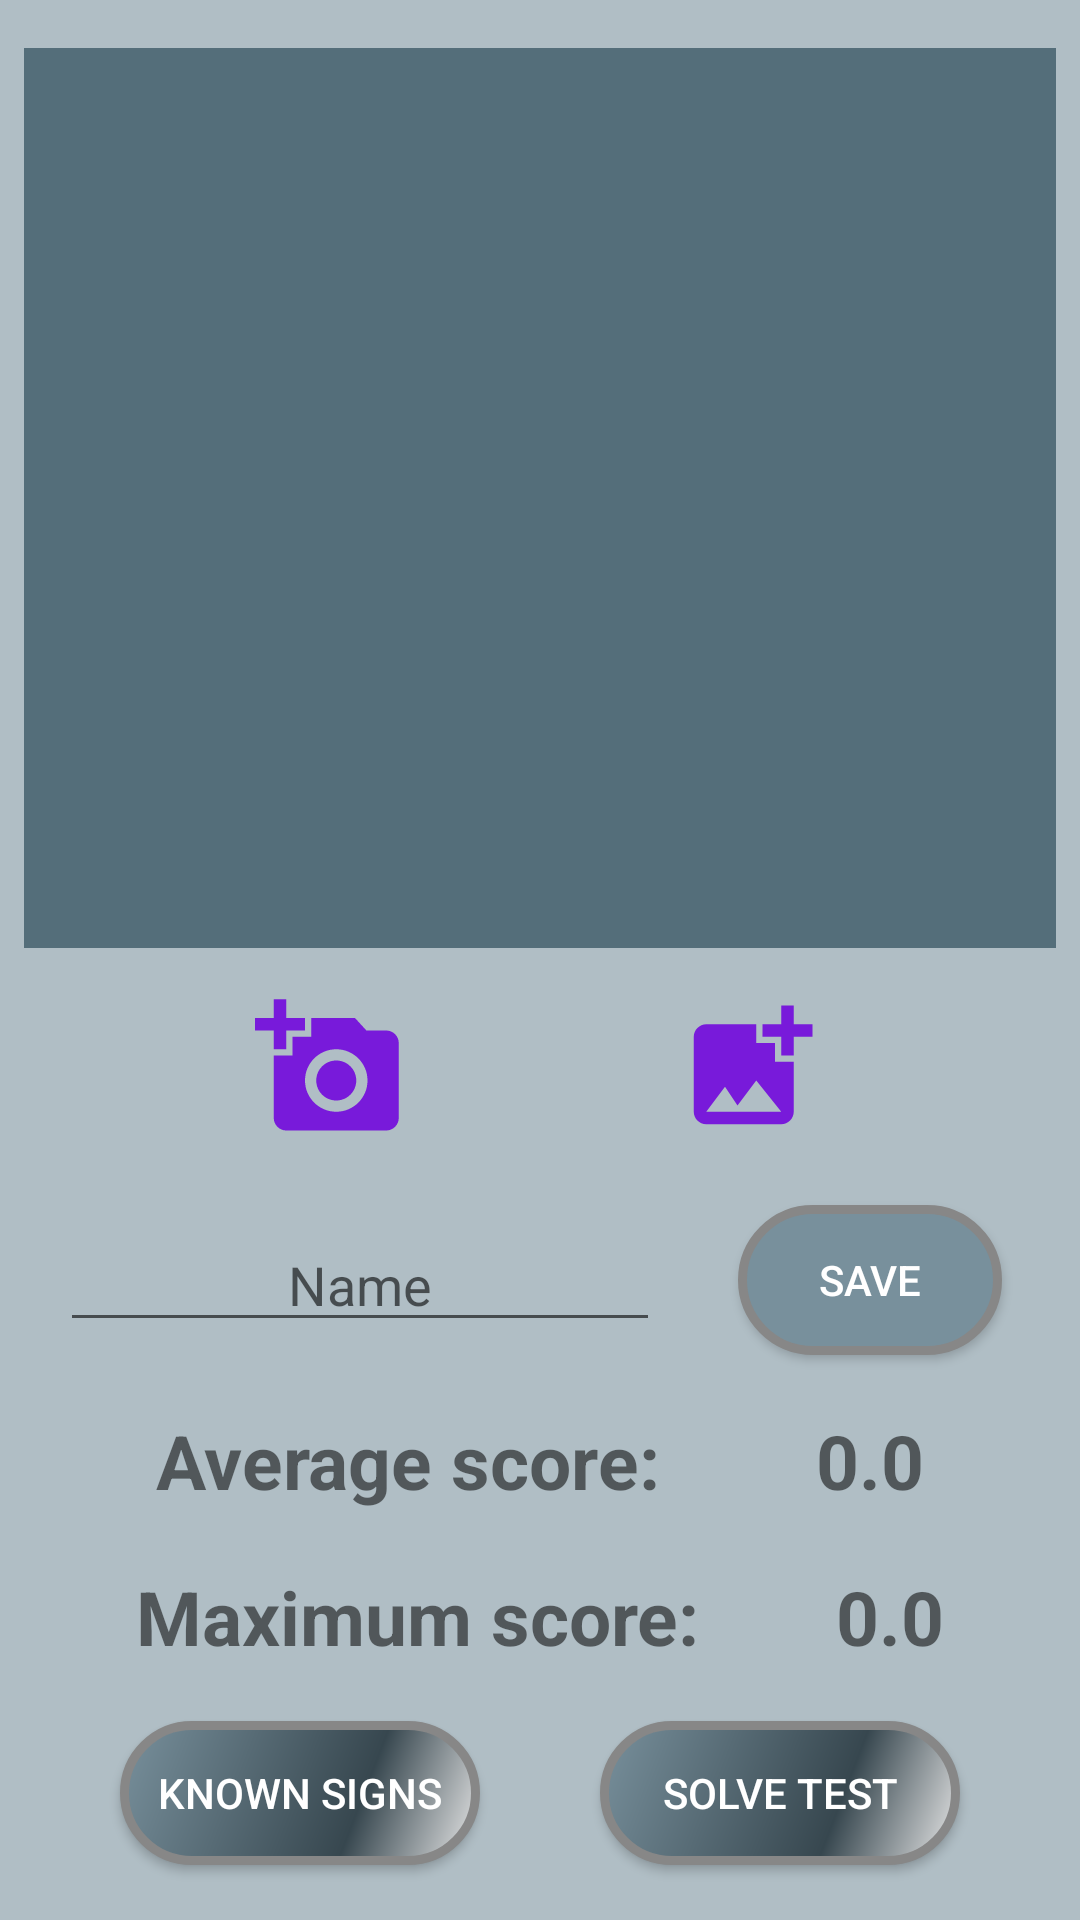

Reconstruct the res/layout file that produces this screen, plus the resources it refers to.
<!-- AndroidManifest.xml: application theme Theme.AppCompat.DayNight.NoActionBar -->
<!-- res/layout/fragment_profile.xml -->
<?xml version="1.0" encoding="utf-8"?>
<layout
    xmlns:android="http://schemas.android.com/apk/res/android"
    xmlns:app="http://schemas.android.com/apk/res-auto"
    xmlns:tools="http://schemas.android.com/tools">

    <androidx.constraintlayout.widget.ConstraintLayout
        android:layout_width="match_parent"
        android:layout_height="match_parent"
        app:layout_constraintEnd_toEndOf="parent"
        app:layout_constraintStart_toStartOf="parent"
        app:layout_constraintTop_toTopOf="parent"
        tools:context=".ui.fragment.profile.ProfileFragment"
        android:background="@color/blue_gray_200">

        <ImageView
            android:id="@+id/profile_picture"
            android:layout_width="0dp"
            android:layout_height="300dp"
            android:layout_marginStart="8dp"
            android:layout_marginTop="16dp"
            android:layout_marginEnd="8dp"
            android:foreground="@xml/profile_pictureshape"
            android:contentDescription="@string/add_photo_form_gallery"
            android:scaleType="centerCrop"
            android:src="@color/blue_gray_600"
            app:layout_constraintEnd_toEndOf="parent"
            app:layout_constraintHorizontal_bias="0.0"
            app:layout_constraintStart_toStartOf="parent"
            app:layout_constraintTop_toTopOf="parent"
            tools:src="@tools:sample/avatars[1]" />

        <ImageButton
            android:id="@+id/create_picture_button"
            android:layout_width="60dp"
            android:layout_height="60dp"
            android:layout_marginTop="10dp"
            android:background="@null"
            android:src="@drawable/ic_baseline_add_a_photo_24"
            app:layout_constraintEnd_toStartOf="@+id/gallery_picture"
            app:layout_constraintStart_toStartOf="parent"
            app:layout_constraintTop_toBottomOf="@+id/profile_picture"
            tools:srcCompat="@drawable/ic_baseline_add_a_photo_24" />

        <ImageButton
            android:id="@+id/gallery_picture"
            android:layout_width="60dp"
            android:layout_height="60dp"
            android:layout_marginTop="10dp"
            android:background="@null"
            android:src="@drawable/ic_baseline_add_photo_alternate_24"
            app:layout_constraintStart_toEndOf="@id/create_picture_button"
            app:layout_constraintEnd_toEndOf="parent"
            app:layout_constraintTop_toBottomOf="@+id/profile_picture" />

        <EditText
            android:id="@+id/name_edit_text"
            android:layout_width="0dp"
            android:layout_height="wrap_content"
            android:layout_marginStart="20dp"
            android:layout_marginTop="20dp"
            android:autofillHints=""
            android:gravity="center"
            android:hint="@string/name"
            android:inputType="text"
            app:layout_constraintEnd_toStartOf="@+id/gallery_picture"
            app:layout_constraintStart_toStartOf="parent"
            app:layout_constraintTop_toBottomOf="@+id/create_picture_button" />

        <Button
            android:id="@+id/save_button"
            android:layout_width="wrap_content"
            android:layout_height="wrap_content"
            android:text="@string/save"
            android:textColor="@color/white"
            android:background="@xml/profile_buttonshape_save"
            app:layout_constraintBottom_toBottomOf="@+id/name_edit_text"
            app:layout_constraintEnd_toEndOf="parent"
            app:layout_constraintStart_toEndOf="@+id/name_edit_text"
            app:layout_constraintTop_toTopOf="@+id/name_edit_text" />

        <TextView
            android:id="@+id/average_score"
            android:layout_width="wrap_content"
            android:layout_height="wrap_content"
            android:textSize="25sp"
            android:text="@string/average_score"
            android:textStyle="bold"
            app:layout_constraintBottom_toTopOf="@id/max_score_textview"
            app:layout_constraintEnd_toStartOf="@id/average_score_value"
            app:layout_constraintStart_toStartOf="parent"
            app:layout_constraintTop_toBottomOf="@+id/save_button" />

        <TextView
            android:id="@+id/average_score_value"
            android:layout_width="wrap_content"
            android:layout_height="wrap_content"
            android:text="@string/_0_0"
            android:textSize="25sp"
            android:textStyle="bold"
            app:layout_constraintBottom_toBottomOf="@+id/average_score"
            app:layout_constraintEnd_toEndOf="parent"
            app:layout_constraintStart_toEndOf="@+id/average_score"
            app:layout_constraintTop_toTopOf="@+id/average_score" />

        <TextView
            android:id="@+id/max_score_textview"
            android:layout_width="wrap_content"
            android:layout_height="wrap_content"
            android:text="@string/maximum_score"
            android:textSize="25sp"
            android:textStyle="bold"
            app:layout_constraintBottom_toTopOf="@id/known_signs"
            app:layout_constraintEnd_toStartOf="@id/max_score_value"
            app:layout_constraintHorizontal_bias="0.434"
            app:layout_constraintStart_toStartOf="parent"
            app:layout_constraintTop_toBottomOf="@+id/average_score" />

        <TextView
            android:id="@+id/max_score_value"
            android:layout_width="wrap_content"
            android:layout_height="wrap_content"
            android:text="@string/_0_0"
            android:textSize="25sp"
            android:textStyle="bold"
            app:layout_constraintBottom_toBottomOf="@+id/max_score_textview"
            app:layout_constraintEnd_toEndOf="parent"
            app:layout_constraintStart_toEndOf="@+id/max_score_textview"
            app:layout_constraintTop_toTopOf="@+id/max_score_textview" />

        <Button
            android:id="@+id/known_signs"
            android:layout_width="wrap_content"
            android:layout_height="wrap_content"
            android:text="@string/known_signs"
            android:textColor="@color/white"
            android:background="@xml/profile_buttonshape"
            app:layout_constraintBottom_toBottomOf="@+id/test_button"
            app:layout_constraintEnd_toStartOf="@+id/test_button"
            app:layout_constraintStart_toStartOf="parent"
            app:layout_constraintTop_toTopOf="@+id/test_button" />

        <Button
            android:id="@+id/test_button"
            android:layout_width="wrap_content"
            android:layout_height="wrap_content"
            android:text="@string/solve_test"
            android:background="@xml/profile_buttonshape"
            android:textColor="@color/white"
            app:layout_constraintStart_toEndOf="@+id/known_signs"
            app:layout_constraintBottom_toBottomOf="parent"
            app:layout_constraintEnd_toEndOf="parent"
            app:layout_constraintTop_toBottomOf="@+id/max_score_textview" />



    </androidx.constraintlayout.widget.ConstraintLayout>

</layout>
<!-- resources referenced by this layout -->
<resources>
  <color name="blue_gray_200">#B0BEC5</color>
  <color name="blue_gray_600">#546E7A</color>
  <color name="white">#FFFFFFFF</color>
  <!-- drawable ic_baseline_add_a_photo_24 (drawable) -->
  <vector android:height="50dp" android:tint="#781ADA"
      android:viewportHeight="24" android:viewportWidth="24"
      android:width="50dp" xmlns:android="http://schemas.android.com/apk/res/android">
      <path android:fillColor="@android:color/white" android:pathData="M3,4V1h2v3h3v2H5v3H3V6H0V4H3zM6,10V7h3V4h7l1.83,2H21c1.1,0 2,0.9 2,2v12c0,1.1 -0.9,2 -2,2H5c-1.1,0 -2,-0.9 -2,-2V10H6zM13,19c2.76,0 5,-2.24 5,-5s-2.24,-5 -5,-5s-5,2.24 -5,5S10.24,19 13,19zM9.8,14c0,1.77 1.43,3.2 3.2,3.2s3.2,-1.43 3.2,-3.2s-1.43,-3.2 -3.2,-3.2S9.8,12.23 9.8,14z"/>
  </vector>
  <!-- drawable ic_baseline_add_photo_alternate_24 (drawable) -->
  <vector android:height="50dp" android:tint="#781ADA"
      android:viewportHeight="24" android:viewportWidth="24"
      android:width="50dp" xmlns:android="http://schemas.android.com/apk/res/android">
      <path android:fillColor="@android:color/white" android:pathData="M19,7v2.99s-1.99,0.01 -2,0L17,7h-3s0.01,-1.99 0,-2h3L17,2h2v3h3v2h-3zM16,11L16,8h-3L13,5L5,5c-1.1,0 -2,0.9 -2,2v12c0,1.1 0.9,2 2,2h12c1.1,0 2,-0.9 2,-2v-8h-3zM5,19l3,-4 2,3 3,-4 4,5L5,19z"/>
  </vector>
  <string name="_0_0">0.0</string>
  <string name="add_photo_form_gallery">Add photo form gallery</string>
  <string name="average_score">Average score:</string>
  <string name="known_signs">Known signs</string>
  <string name="maximum_score">Maximum score:</string>
  <string name="name">Name</string>
  <string name="save">Save</string>
  <string name="solve_test">Solve test</string>
</resources>
